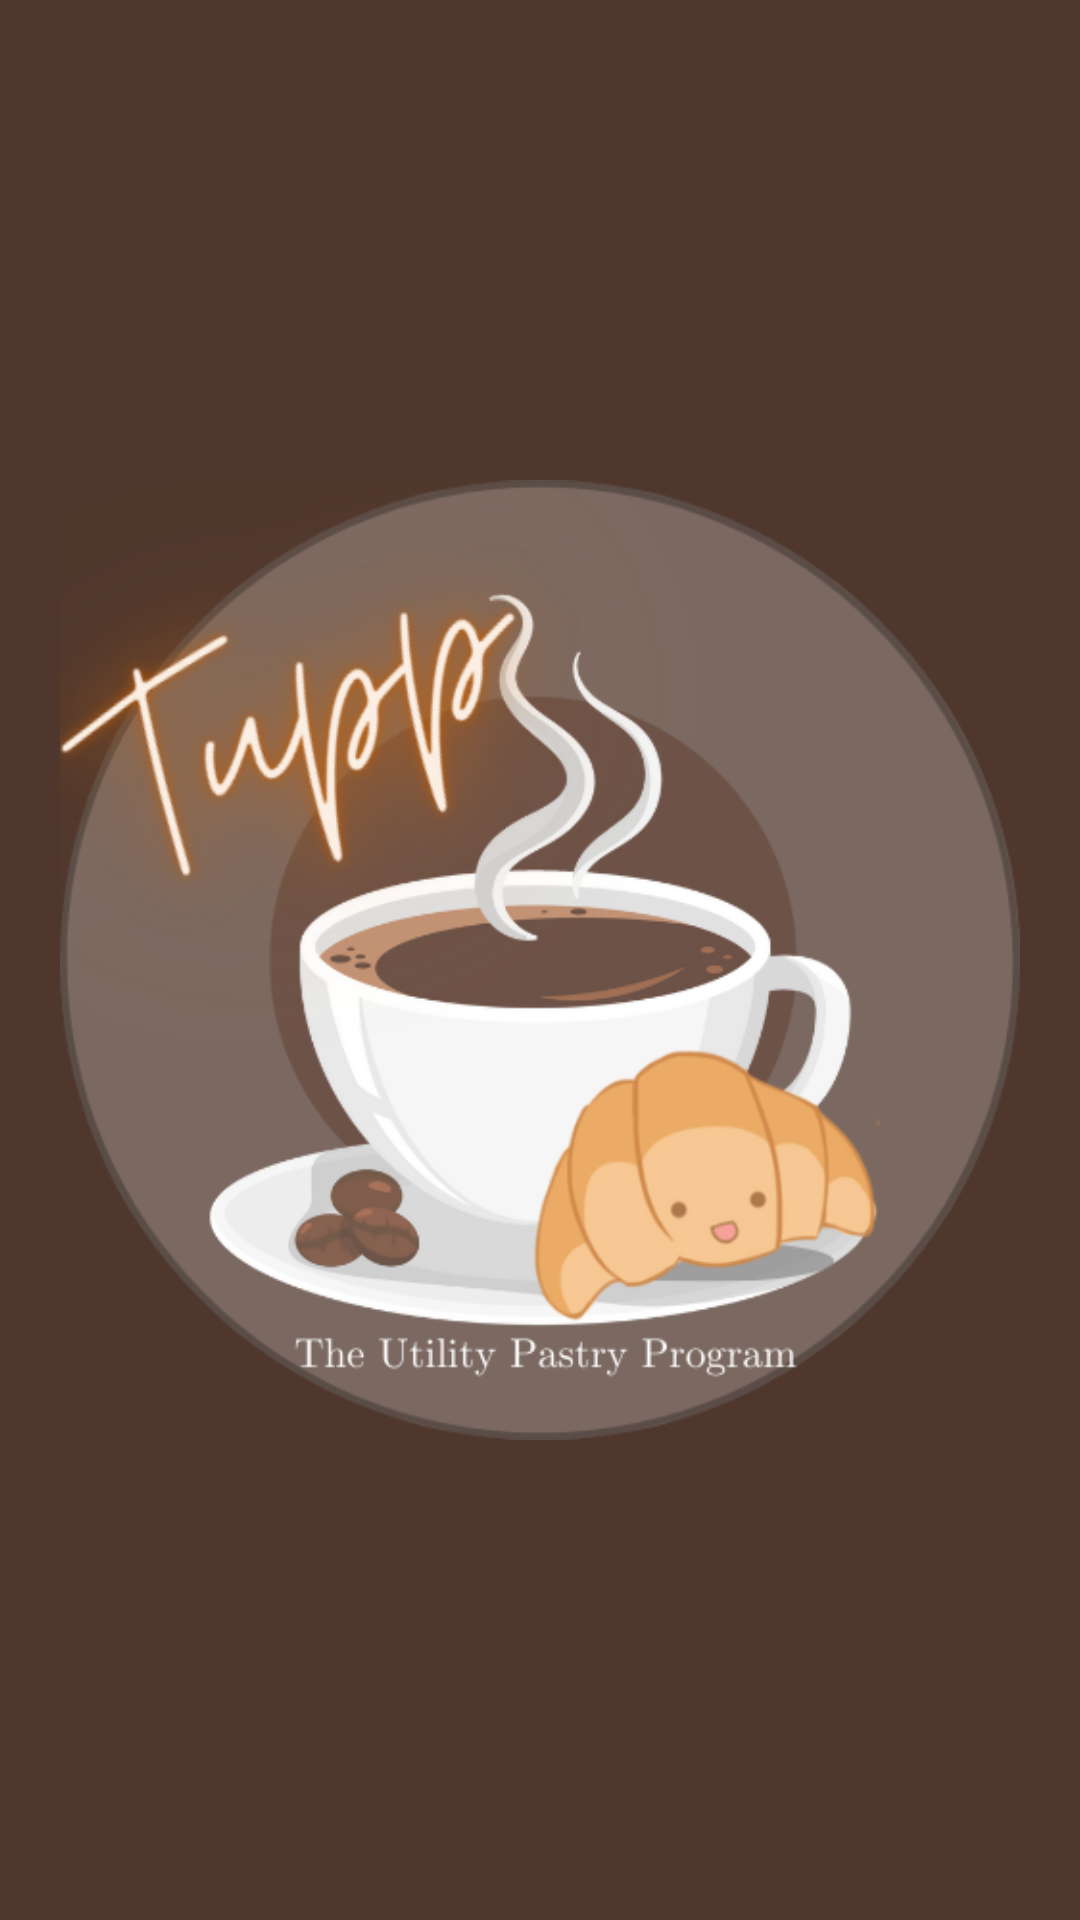

Here is an Android app screen rendered from its layout file. Give the layout XML and the strings, colors and styles it references.
<!-- AndroidManifest.xml: application theme Theme.Tupp -->
<!-- res/layout/activity_splash_screen.xml -->
<?xml version="1.0" encoding="utf-8"?>
<androidx.constraintlayout.widget.ConstraintLayout xmlns:android="http://schemas.android.com/apk/res/android"
    xmlns:app="http://schemas.android.com/apk/res-auto"
    xmlns:tools="http://schemas.android.com/tools"
    android:layout_width="match_parent"
    android:layout_height="match_parent"
    android:background="@color/bg_brown"
    tools:context=".SplashScreen">

    <ImageView
        android:id="@+id/imageView14"
        android:layout_width="320dp"
        android:layout_height="320dp"
        app:layout_constraintBottom_toBottomOf="parent"
        app:layout_constraintEnd_toEndOf="parent"
        app:layout_constraintStart_toStartOf="parent"
        app:layout_constraintTop_toTopOf="parent"
        app:srcCompat="@drawable/applogo" />
</androidx.constraintlayout.widget.ConstraintLayout>
<!-- resources referenced by this layout -->
<resources>
  <color name="bg_brown">#FF4F372D</color>
  <!-- drawable applogo: png bitmap (drawable, 135230 bytes) -->
  <style name="Theme.Tupp" parent="Theme.MaterialComponents.DayNight.DarkActionBar">
          
          <item name="colorPrimary">@color/bgTintButton_purple</item>
          <item name="colorPrimaryVariant">@color/bgTintButton_purple</item>
          <item name="colorOnPrimary">@color/white</item>
          
          <item name="colorSecondary">@color/foodItem_green</item>
          <item name="colorSecondaryVariant">@color/foodItem_green</item>
          <item name="colorOnSecondary">@color/black</item>
          
          <item name="android:statusBarColor" tools:targetApi="l">?attr/colorPrimaryVariant</item>
          
      </style>
  <color name="bgTintButton_purple">#FF380645</color>
  <color name="white">#FFFFFFFF</color>
  <color name="foodItem_green">#FF5F6749</color>
  <color name="black">#FF000000</color>
</resources>
